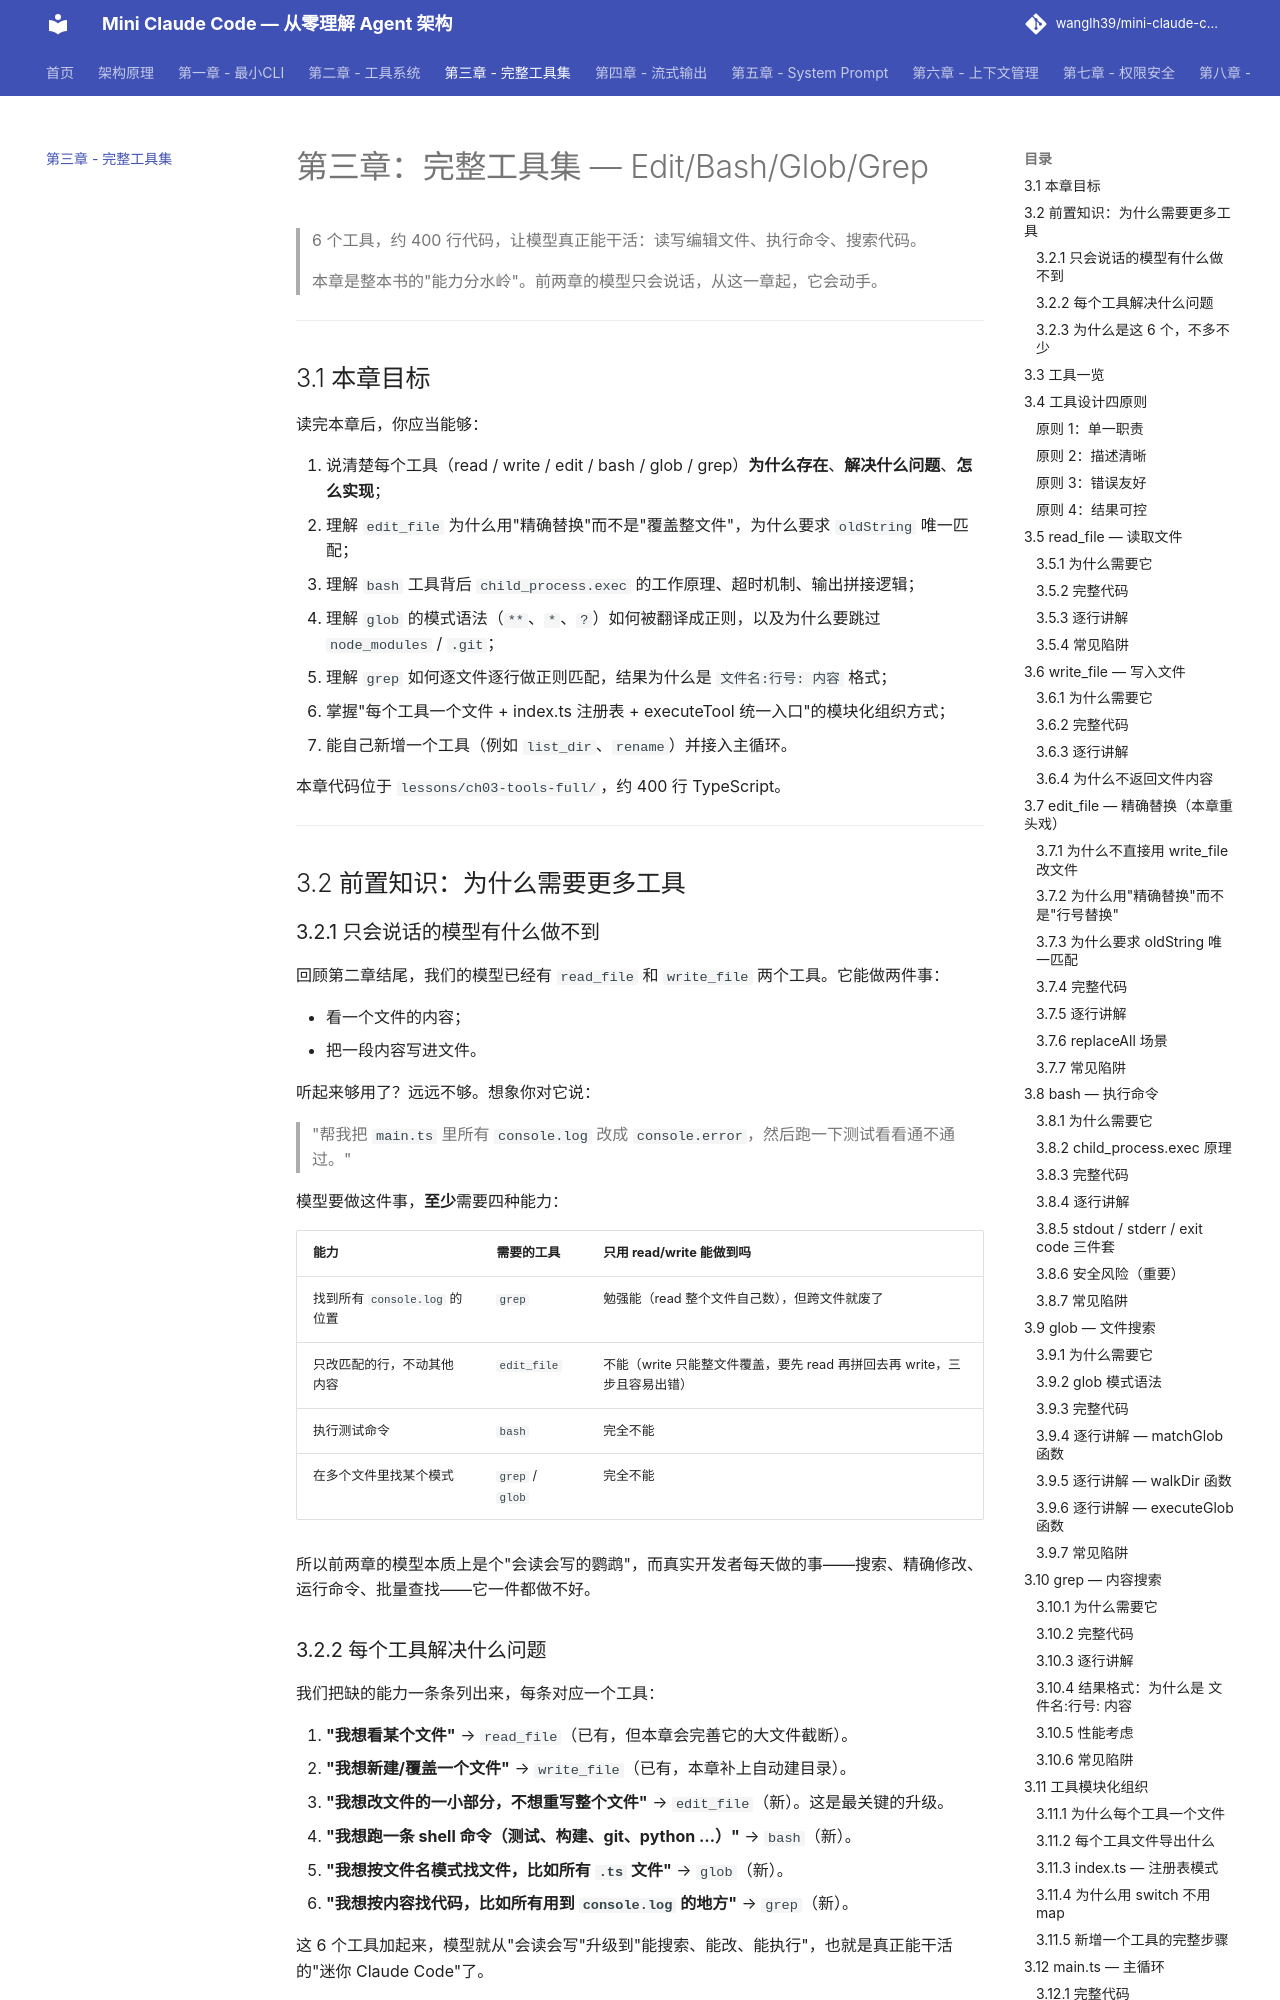

repository: wanglh39/mini-claude-code · page: ch03/index.html · generator: mkdocs

# 第三章：完整工具集 — Edit/Bash/Glob/Grep

> 6 个工具，约 400 行代码，让模型真正能干活：读写编辑文件、执行命令、搜索代码。
>
> 本章是整本书的"能力分水岭"。前两章的模型只会说话，从这一章起，它会动手。

---

## 3.1 本章目标

读完本章后，你应当能够：

1. 说清楚每个工具（read / write / edit / bash / glob / grep）**为什么存在**、**解决什么问题**、**怎么实现**；
2. 理解 `edit_file` 为什么用"精确替换"而不是"覆盖整文件"，为什么要求 `oldString` 唯一匹配；
3. 理解 `bash` 工具背后 `child_process.exec` 的工作原理、超时机制、输出拼接逻辑；
4. 理解 `glob` 的模式语法（`**`、`*`、`?`）如何被翻译成正则，以及为什么要跳过 `node_modules` / `.git`；
5. 理解 `grep` 如何逐文件逐行做正则匹配，结果为什么是 `文件名:行号: 内容` 格式；
6. 掌握"每个工具一个文件 + index.ts 注册表 + executeTool 统一入口"的模块化组织方式；
7. 能自己新增一个工具（例如 `list_dir`、`rename`）并接入主循环。

本章代码位于 `lessons/ch03-tools-full/`，约 400 行 TypeScript。

---

## 3.2 前置知识：为什么需要更多工具

### 3.2.1 只会说话的模型有什么做不到

回顾第二章结尾，我们的模型已经有 `read_file` 和 `write_file` 两个工具。它能做两件事：

- 看一个文件的内容；
- 把一段内容写进文件。

听起来够用了？远远不够。想象你对它说：

> "帮我把 `main.ts` 里所有 `console.log` 改成 `console.error`，然后跑一下测试看看通不通过。"

模型要做这件事，**至少**需要四种能力：

| 能力 | 需要的工具 | 只用 read/write 能做到吗 |
|------|------------|--------------------------|
| 找到所有 `console.log` 的位置 | `grep` | 勉强能（read 整个文件自己数），但跨文件就废了 |
| 只改匹配的行，不动其他内容 | `edit_file` | 不能（write 只能整文件覆盖，要先 read 再拼回去再 write，三步且容易出错） |
| 执行测试命令 | `bash` | 完全不能 |
| 在多个文件里找某个模式 | `grep` / `glob` | 完全不能 |

所以前两章的模型本质上是个"会读会写的鹦鹉"，而真实开发者每天做的事——搜索、精确修改、运行命令、批量查找——它一件都做不好。

### 3.2.2 每个工具解决什么问题

我们把缺的能力一条条列出来，每条对应一个工具：

1. **"我想看某个文件"** → `read_file`（已有，但本章会完善它的大文件截断）。
2. **"我想新建/覆盖一个文件"** → `write_file`（已有，本章补上自动建目录）。
3. **"我想改文件的一小部分，不想重写整个文件"** → `edit_file`（新）。这是最关键的升级。
4. **"我想跑一条 shell 命令（测试、构建、git、python …）"** → `bash`（新）。
5. **"我想按文件名模式找文件，比如所有 `.ts` 文件"** → `glob`（新）。
6. **"我想按内容找代码，比如所有用到 `console.log` 的地方"** → `grep`（新）。

这 6 个工具加起来，模型就从"会读会写"升级到"能搜索、能改、能执行"，也就是真正能干活的"迷你 Claude Code"了。

### 3.2.3 为什么是这 6 个，不多不少

你可能会问：为什么不加 `delete`、`rename`、`chmod`、`curl` …？

答案是**最小完备集**。真实 Claude Code 的工具远不止 6 个，但本章的目标是"用最少的工具让模型能完成典型任务"。这 6 个工具覆盖了"读、写、改、执行、按名找、按内容找"六大动作，其余操作都能组合出来：

- 删除文件 → `bash` 执行 `rm`；
- 重命名 → `bash` 执行 `mv`；
- 下载 → `bash` 执行 `curl`；
- 看目录结构 → `glob` 用 `**/*` 模式。

少则易学，多则易乱。先把这 6 个吃透，后面再加任何工具都是同一套套路。

---
